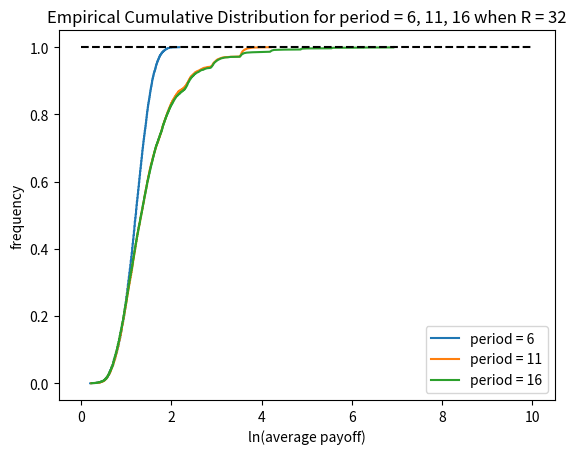

The matplotlib source for this figure:
import math
import random
import matplotlib.pyplot as plt
import scipy.stats
import matplotlib.animation as animation
import numpy as np
from scipy import stats


def test():
    if random.random() > 0.5:
        return True
    else:
        return False


def game(period):
    retur = 1
    count = 0
    while test() and count < (period - 1):
        retur *= 2
        count += 1
    return retur


n = 6
r1 = 2**(n-1)

period_x1 = n
return_y1 = []
for i in range(10000):
    total1 = 0
    for j in range(r1):
        total1 += game(period_x1)
    return_y1.append(math.log(total1 / r1))

plt.figure(1)
ecf_x = np.sort(return_y1)
ecf_y = np.arange(len(ecf_x)) / float(len(ecf_x))
plt.plot(ecf_x, ecf_y, label=f'period = {period_x1}')

period_x2 = n+5
return_y2 = []
for i in range(10000):
    total1 = 0
    for j in range(r1):
        total1 += game(period_x2)
    return_y2.append(math.log(total1 / r1))

ecf_x2 = np.sort(return_y2)
ecf_y2 = np.arange(len(ecf_x2)) / float(len(ecf_x2))
plt.plot(ecf_x2, ecf_y2, label=f'period = {period_x2}')

period_x3 = n+10
return_y3 = []
for i in range(10000):
    total1 = 0
    for j in range(r1):
        total1 += game(period_x3)
    return_y3.append(math.log(total1 / r1))

ecf_x3 = np.sort(return_y3)
ecf_y3 = np.arange(len(ecf_x3)) / float(len(ecf_x3))
plt.plot(ecf_x3, ecf_y3, label=f'period = {period_x3}')
plt.title(f'Empirical Cumulative Distribution for period = {period_x1}, {period_x2}, {period_x3} when R = {r1}')
plt.legend(loc="lower right")
plt.xlabel("ln(average payoff)")
plt.ylabel("frequency")

reference_line_1_x = [0, 10]
reference_line_1_y = [1.0, 1.0]
plt.plot(reference_line_1_x, reference_line_1_y, '--', color="black")

plt.show()
